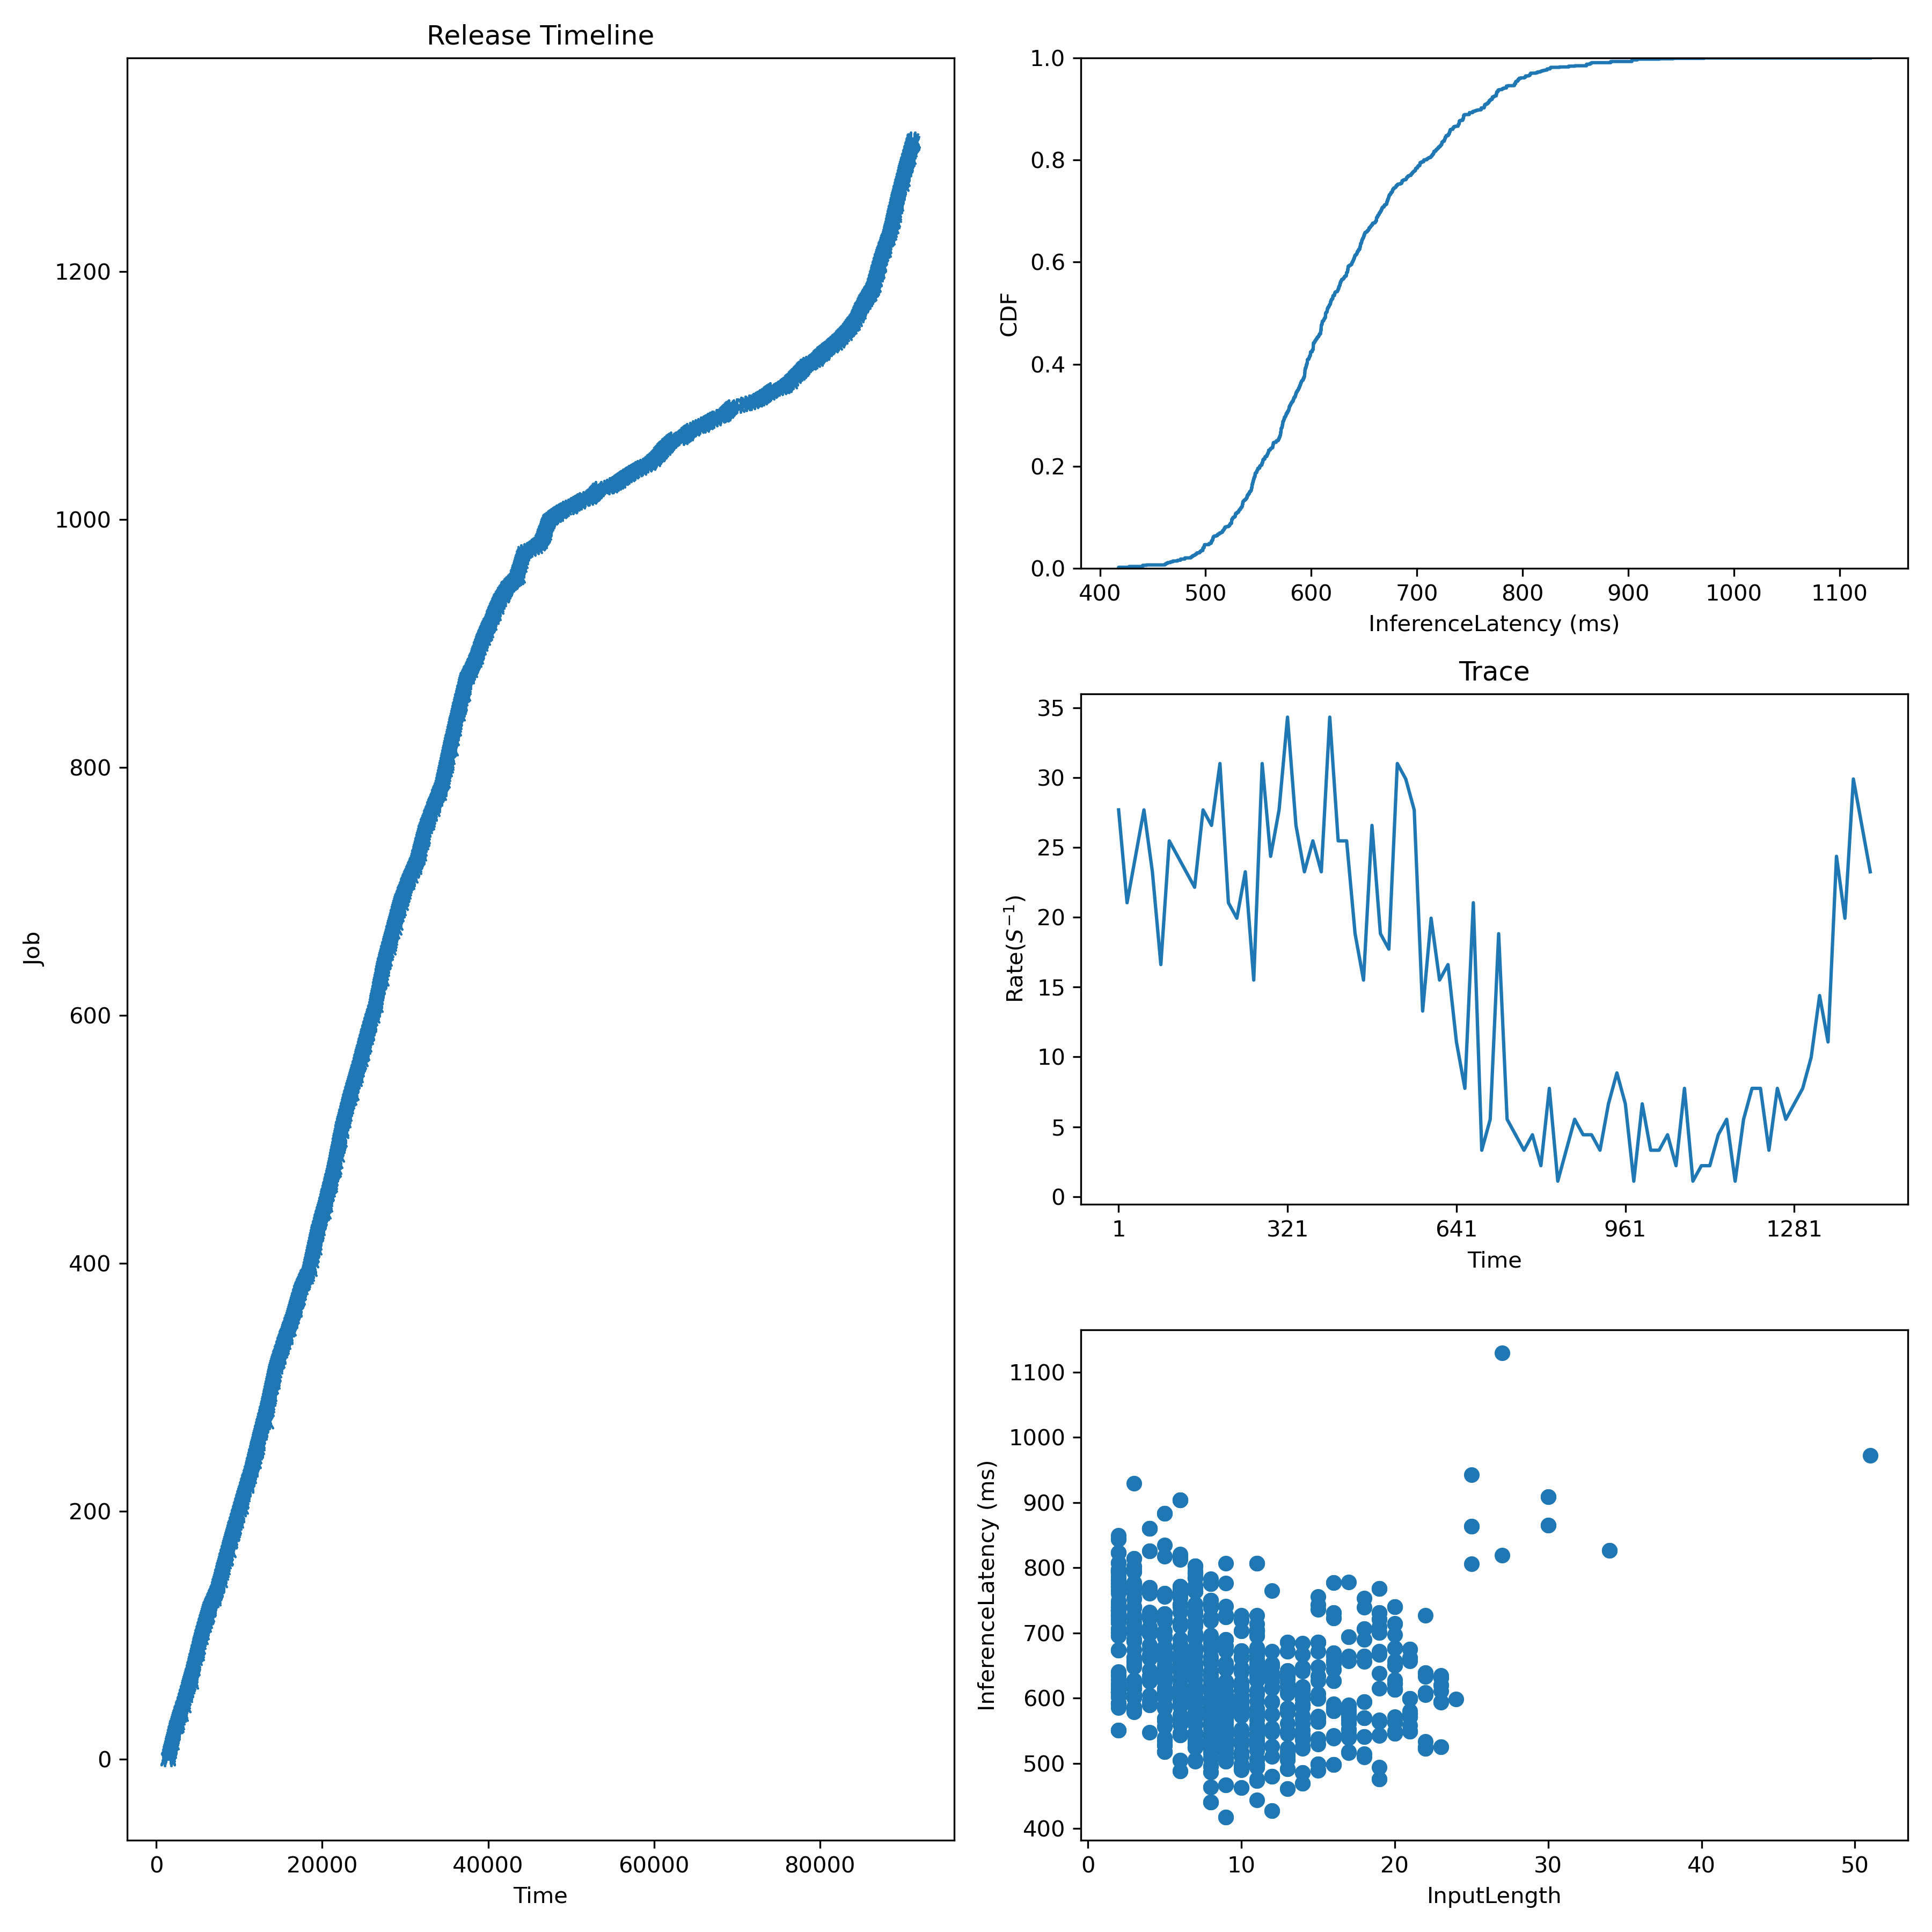

The table this chart was drawn from, first rows:
Idx, InputLen, InferenceLatency, InferenceLatencyP99, Admitted, Deadline
0, 7, 792.4, 865.2, 1000, 1300
1, 4, 769.8, 865.2, 1037, 1337
2, 11, 665.6, 865.2, 1074, 1374
3, 12, 649.7, 865.2, 1111, 1411
4, 8, 583.1, 865.2, 1148, 1448
5, 9, 595.2, 865.2, 1185, 1485
6, 7, 677.3, 865.2, 1222, 1522
7, 4, 591.1, 865.2, 1259, 1559
8, 14, 599.2, 865.2, 1296, 1596
9, 9, 644.7, 865.2, 1333, 1633
10, 20, 613.5, 865.2, 1370, 1670
11, 15, 571.9, 865.2, 1407, 1707
12, 15, 606.9, 865.2, 1444, 1744
13, 15, 743.2, 865.2, 1481, 1781
14, 7, 505.5, 865.2, 1519, 1819
15, 10, 511.5, 865.2, 1556, 1856
16, 16, 582.9, 865.2, 1593, 1893
17, 15, 537.5, 865.2, 1630, 1930
18, 8, 554.3, 865.2, 1667, 1967
19, 16, 542.5, 865.2, 1704, 2004
20, 12, 593.5, 865.2, 1741, 2041
21, 6, 615.9, 865.2, 1778, 2078
22, 15, 563.7, 865.2, 1815, 2115
23, 11, 497.4, 865.2, 1852, 2152
24, 15, 499, 865.2, 1889, 2189
25, 8, 538.5, 865.2, 1926, 2226
26, 3, 723.6, 865.2, 1963, 2263
27, 11, 807.1, 865.2, 2000, 2300
28, 9, 594.7, 865.2, 2048, 2348
29, 7, 802.9, 865.2, 2095, 2395
30, 7, 546.8, 865.2, 2143, 2443
31, 20, 613.5, 865.2, 2190, 2490
32, 5, 518.3, 865.2, 2238, 2538
33, 5, 678.3, 865.2, 2286, 2586
34, 11, 532.4, 865.2, 2333, 2633
35, 7, 717.8, 865.2, 2381, 2681
36, 6, 903.6, 865.2, 2429, 2729
37, 6, 743.5, 865.2, 2476, 2776
38, 19, 731.3, 865.2, 2524, 2824
39, 10, 661.7, 865.2, 2571, 2871
40, 6, 568.3, 865.2, 2619, 2919
41, 11, 519.4, 865.2, 2667, 2967
42, 17, 544.2, 865.2, 2714, 3014
43, 6, 903.6, 865.2, 2762, 3062
44, 10, 594.2, 865.2, 2810, 3110
45, 10, 490.4, 865.2, 2857, 3157
46, 16, 665.5, 865.2, 2905, 3205
47, 17, 581.7, 865.2, 2952, 3252
48, 7, 616.3, 865.2, 3000, 3300
49, 7, 601.9, 865.2, 3042, 3342
50, 8, 544, 865.2, 3083, 3383
51, 20, 714.9, 865.2, 3125, 3425
52, 9, 528.4, 865.2, 3167, 3467
53, 2, 622, 865.2, 3208, 3508
54, 15, 599.3, 865.2, 3250, 3550
55, 7, 673.3, 865.2, 3292, 3592
56, 8, 620.4, 865.2, 3333, 3633
57, 6, 543.3, 865.2, 3375, 3675
58, 5, 666.3, 865.2, 3417, 3717
59, 5, 615, 865.2, 3458, 3758
... 1,248 more rows
